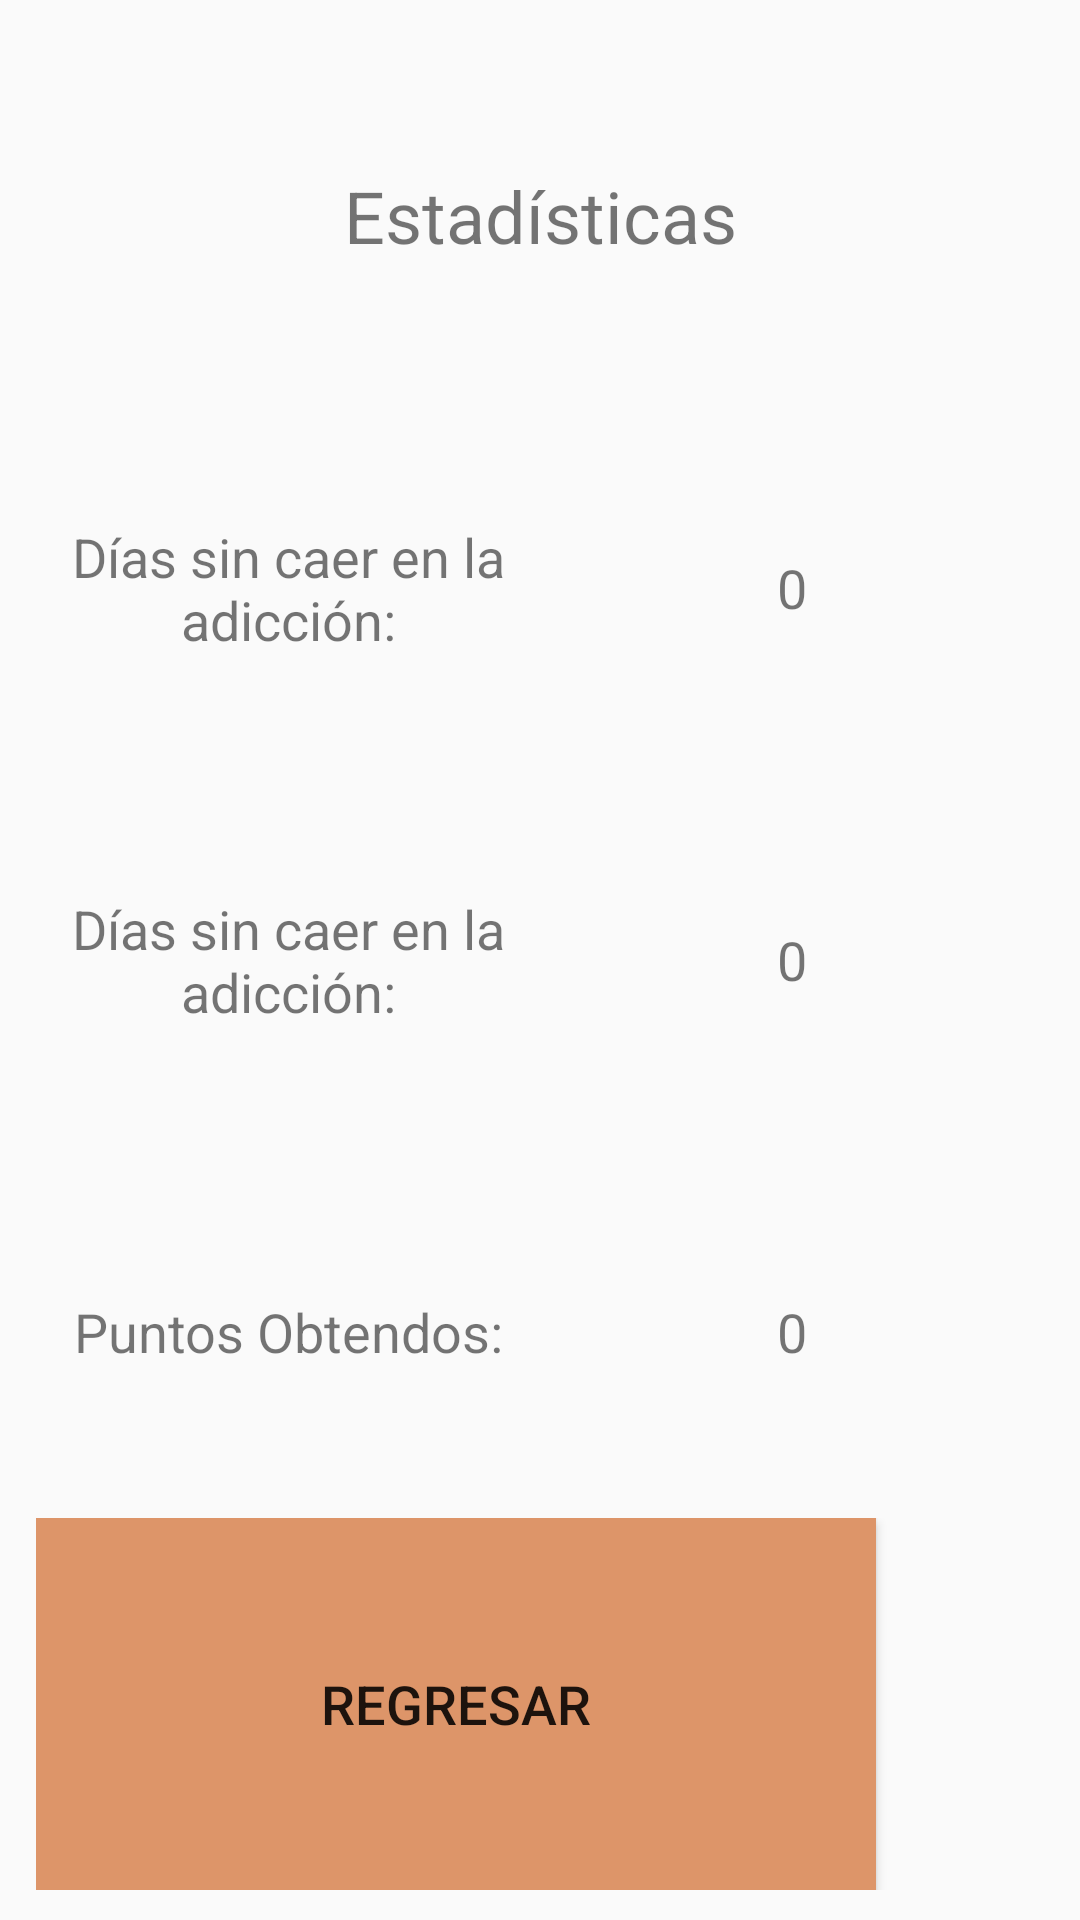

Write the Android layout XML for this screen, with the resource values it uses.
<!-- AndroidManifest.xml: application theme AppTheme -->
<!-- res/layout/activity_historial.xml -->
<?xml version="1.0" encoding="utf-8"?>
<LinearLayout xmlns:android="http://schemas.android.com/apk/res/android"
    xmlns:tools="http://schemas.android.com/tools"
    android:layout_width="match_parent"
    android:layout_height="match_parent"
    android:orientation="vertical"
    android:paddingBottom="@dimen/activity_vertical_margin"
    android:paddingLeft="@dimen/activity_horizontal_margin"
    android:paddingRight="@dimen/activity_horizontal_margin"
    android:paddingTop="@dimen/activity_vertical_margin"
    tools:context="com.sinapsis.inrecovery.Historial"
    >
    <TextView
        android:layout_width="match_parent"
        android:layout_height="0dp"
        android:layout_weight="1"
        android:text="@string/estadisticas"
        android:textSize="@dimen/titulo_grande"
        android:gravity="center"/>
    <LinearLayout
        android:layout_width="match_parent"
        android:layout_height="0dp"
        android:orientation="horizontal"
        android:layout_weight="1">
    <TextView
        android:layout_width="0dp"
        android:layout_height="match_parent"
        android:layout_weight="1"
        android:text="@string/dias1"
        android:gravity="center"
        android:textSize="@dimen/texto_grande"
        />
        <TextView
            android:id="@+id/diassincaer"
            android:layout_width="0dp"
            android:layout_height="match_parent"
            android:layout_weight="1"
            android:text="0"
            android:gravity="center"
            android:textSize="@dimen/texto_grande"
            />
    </LinearLayout>

    <LinearLayout
        android:layout_width="match_parent"
        android:layout_height="0dp"
        android:orientation="horizontal"
        android:layout_weight="1">
        <TextView
            android:layout_width="0dp"
            android:layout_height="match_parent"
            android:layout_weight="1"
            android:text="@string/dias1"
            android:gravity="center"
            android:textSize="@dimen/texto_grande"
            />
        <TextView
            android:id="@+id/diasusandoinrecovery"
            android:layout_width="0dp"
            android:layout_height="match_parent"
            android:layout_weight="1"
            android:text="0"
            android:gravity="center"
            android:textSize="@dimen/texto_grande"
            />
    </LinearLayout>
    <LinearLayout
        android:layout_width="match_parent"
        android:layout_height="0dp"
        android:orientation="horizontal"
        android:layout_weight="1">
        <TextView
            android:layout_width="0dp"
            android:layout_height="match_parent"
            android:layout_weight="1"
            android:text="@string/puntosobtenidos"
            android:gravity="center"
            android:textSize="@dimen/texto_grande"
            />
        <TextView
            android:id="@+id/puntoshistorial"
            android:layout_width="0dp"
            android:layout_height="match_parent"
            android:layout_weight="1"
            android:text="0"
            android:gravity="center"
            android:textSize="@dimen/texto_grande"
            />
    </LinearLayout>
    <LinearLayout
        android:layout_width="match_parent"
        android:layout_height="0dp"
        android:orientation="horizontal"
        android:layout_weight="1">
        <Button
            android:id="@+id/regresar"
            android:layout_width="0dp"
            android:layout_height="match_parent"
            android:layout_weight="5"
            android:text="@string/regresar"
            android:textSize="@dimen/boton_mediano"
            android:background="@color/colorBotones4"
            android:onClick="Button_Click"/>
        <ImageView
            android:layout_width="0dp"
            android:layout_height="match_parent"
            android:layout_weight="1"/>

    </LinearLayout>
</LinearLayout>
<!-- resources referenced by this layout -->
<resources>
  <color name="colorBotones4">#DD9569</color>
  <dimen name="activity_horizontal_margin">12dp</dimen>
  <dimen name="activity_vertical_margin">10dp</dimen>
  <dimen name="boton_mediano">18sp</dimen>
  <dimen name="texto_grande">18sp</dimen>
  <dimen name="titulo_grande">24sp</dimen>
  <string name="dias1">Días sin caer en la adicción:</string>
  <string name="estadisticas">Estadísticas</string>
  <string name="puntosobtenidos">Puntos Obtendos:</string>
  <string name="regresar">Regresar</string>
  <style name="AppTheme" parent="Theme.AppCompat.Light.NoActionBar">
          
          <item name="colorPrimary">@color/colorPrimary</item>
          <item name="colorPrimaryDark">@color/colorPrimaryDark</item>
          <item name="colorAccent">@color/colorAccent</item>
          <item name="android:windowNoTitle">true</item>
  
      </style>
  <color name="colorPrimary">#4F79FF</color>
  <color name="colorPrimaryDark">#4060CB</color>
  <color name="colorAccent">#E9E9C9</color>
</resources>
